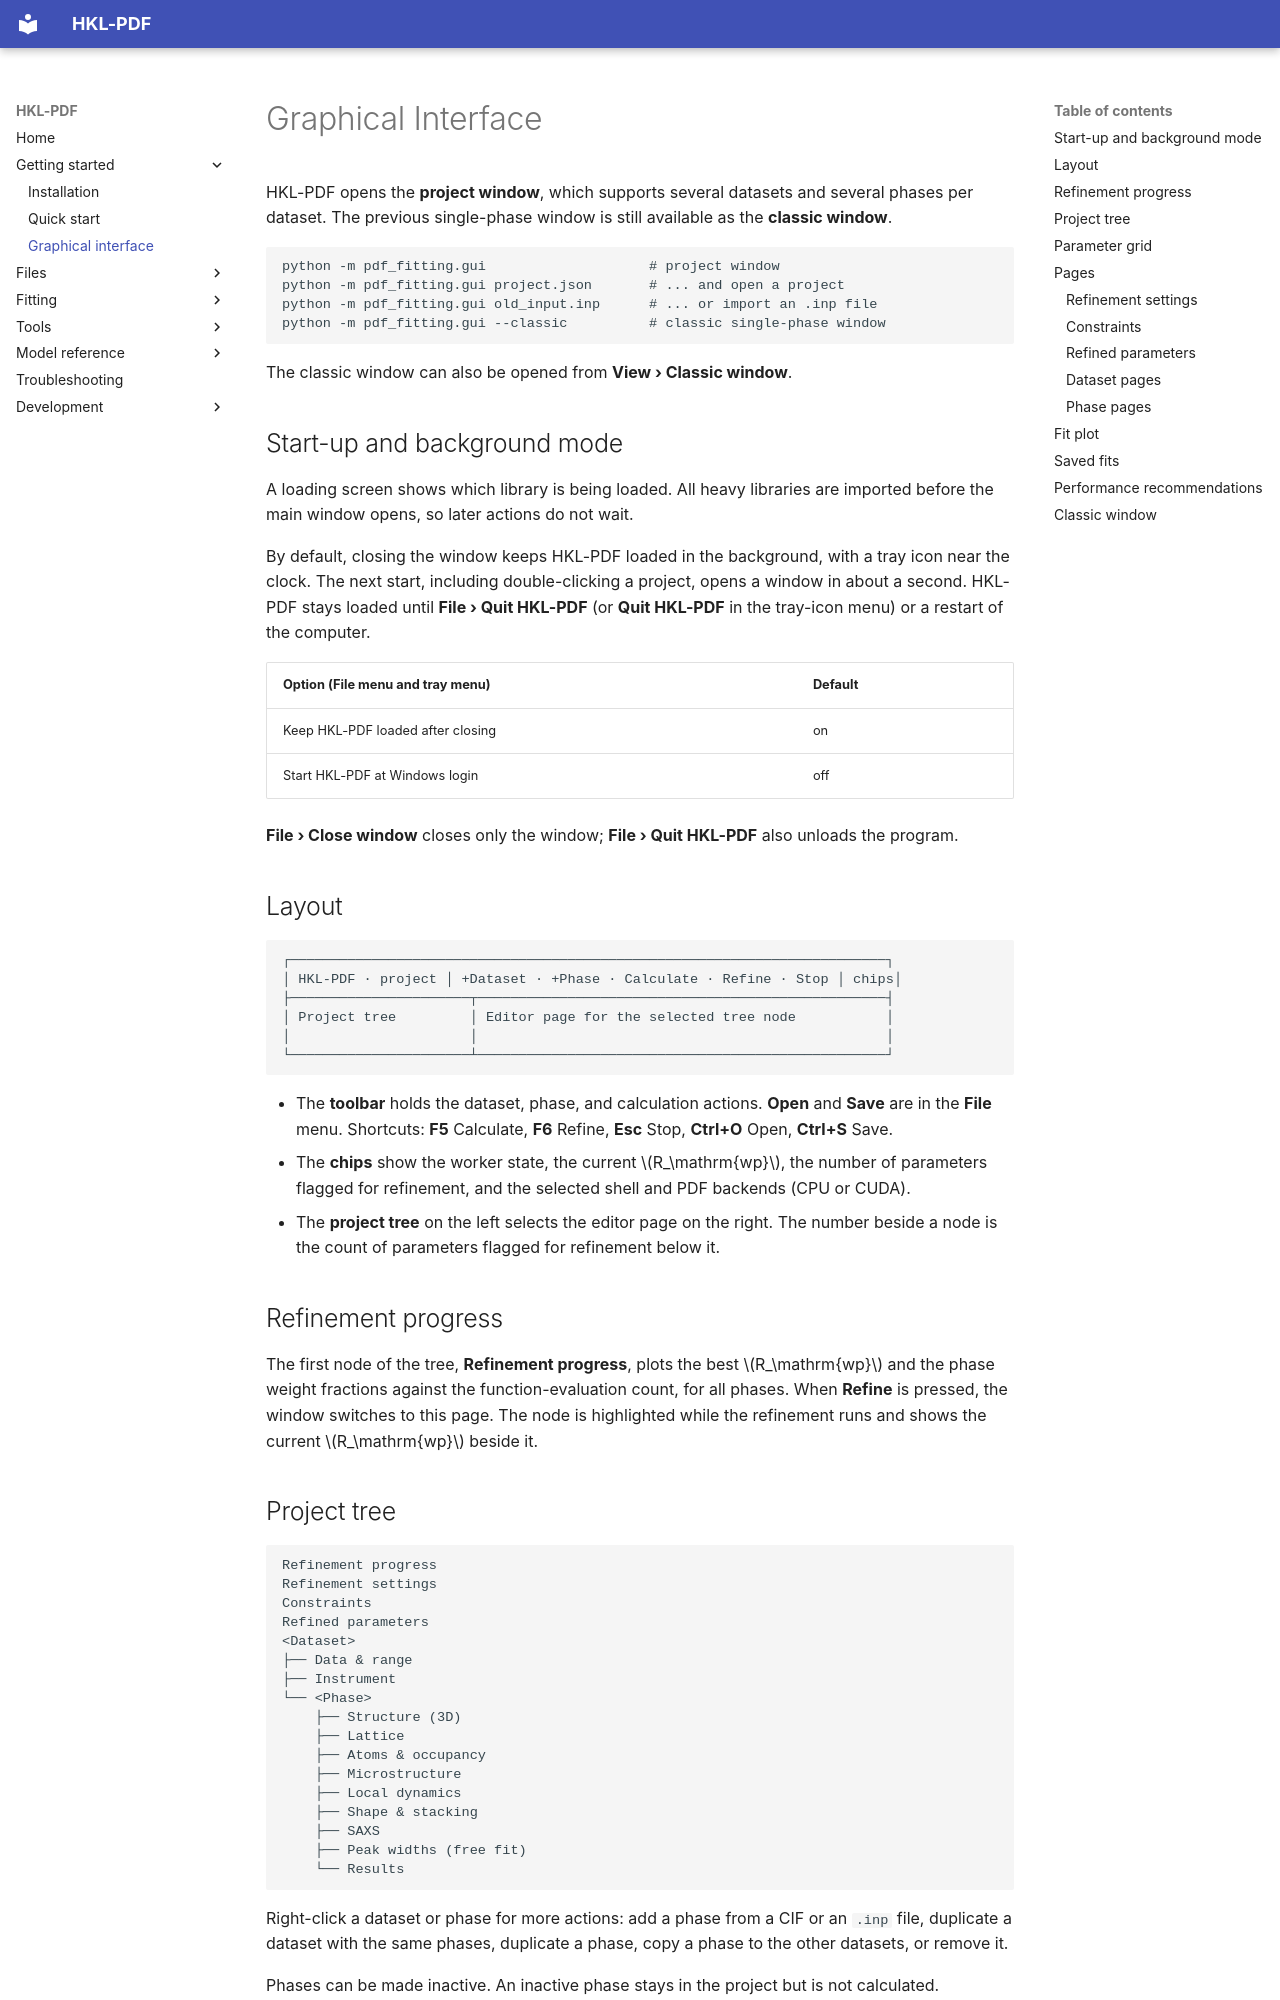

repository: MalaguttiMarcelo/HKL-PDF · page: gui/index.html · generator: mkdocs

# Graphical Interface

HKL-PDF opens the **project window**, which supports several datasets and
several phases per dataset. The previous single-phase window is still
available as the **classic window**.

```bash
python -m pdf_fitting.gui                    # project window
python -m pdf_fitting.gui project.json       # ... and open a project
python -m pdf_fitting.gui old_input.inp      # ... or import an .inp file
python -m pdf_fitting.gui --classic          # classic single-phase window
```

The classic window can also be opened from **View › Classic window**.

## Start-up and background mode

A loading screen shows which library is being loaded. All heavy libraries
are imported before the main window opens, so later actions do not wait.

By default, closing the window keeps HKL-PDF loaded in the background,
with a tray icon near the clock. The next start, including double-clicking
a project, opens a window in about a second. HKL-PDF stays loaded until
**File › Quit HKL-PDF** (or **Quit HKL-PDF** in the tray-icon menu) or a
restart of the computer.

| Option (File menu and tray menu) | Default |
|---|---|
| Keep HKL-PDF loaded after closing | on |
| Start HKL-PDF at Windows login | off |

**File › Close window** closes only the window; **File › Quit HKL-PDF**
also unloads the program.

## Layout

```text
┌─────────────────────────────────────────────────────────────────────────┐
│ HKL-PDF · project │ +Dataset · +Phase · Calculate · Refine · Stop │ chips│
├──────────────────────┬──────────────────────────────────────────────────┤
│ Project tree         │ Editor page for the selected tree node           │
│                      │                                                  │
└──────────────────────┴──────────────────────────────────────────────────┘
```

- The **toolbar** holds the dataset, phase, and calculation actions.
  **Open** and **Save** are in the **File** menu.
  Shortcuts: **F5** Calculate, **F6** Refine, **Esc** Stop, **Ctrl+O** Open,
  **Ctrl+S** Save.
- The **chips** show the worker state, the current $R_\mathrm{wp}$, the
  number of parameters flagged for refinement, and the selected shell and
  PDF backends (CPU or CUDA).
- The **project tree** on the left selects the editor page on the right.
  The number beside a node is the count of parameters flagged for
  refinement below it.

## Refinement progress

The first node of the tree, **Refinement progress**, plots the best
$R_\mathrm{wp}$ and the phase weight fractions against the
function-evaluation count, for all phases. When **Refine** is pressed, the
window switches to this page. The node is highlighted while the refinement
runs and shows the current $R_\mathrm{wp}$ beside it.
